Run: headless pygame with SDL's dummy video driver; simulated clock (each Clock.tick advances the game by its frame time, no real sleeping); random seed 0; keys injected as events and as key.get_pressed() state; mouse plan: one left click at the window centre at the start of phase 2, then a move to the lower-right quarter at the start of phase 3.
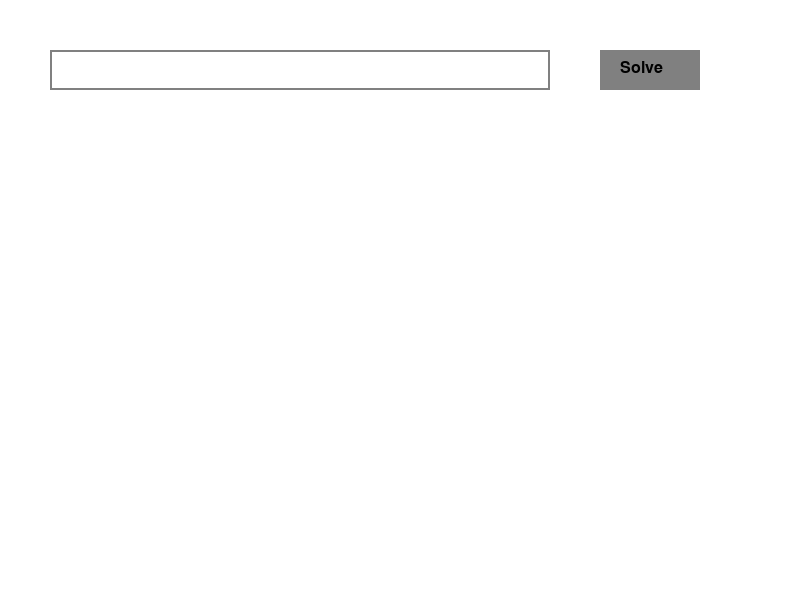
Frame 1 of 4 · flips 1–60 · no input
Frame 2 of 4 · flips 61–180 · clicked the window centre · tapped SPACE, RETURN · held RIGHT (→), D · screen unchanged from frame 1, image omitted
Frame 3 of 4 · flips 181–300 · moved the mouse to the lower-right quarter · held DOWN (↓), S · screen unchanged from frame 2, image omitted
Frame 4 of 4 · flips 301–420 · held LEFT (←), A, UP (↑), W · screen unchanged from frame 3, image omitted

The pygame program that drew these frames:

import pygame
import re
import itertools
import sys

pygame.init()

SCREEN_WIDTH = 800
SCREEN_HEIGHT = 600

WHITE = (255, 255, 255)
BLACK = (0, 0, 0)
BLUE = (135, 206, 235)
YELLOW = (255, 255, 0)
GREEN = (0, 128, 0)
GRAY = (128, 128, 128)
RED = (255, 0, 0)

FONT = pygame.font.SysFont(None, 36)
SMALL_FONT = pygame.font.SysFont(None, 24)

screen = pygame.display.set_mode((SCREEN_WIDTH, SCREEN_HEIGHT))
pygame.display.set_caption("Alphametics Solver")

clock = pygame.time.Clock()

def solve(puzzle):
    words = re.findall('[A-Z]+', puzzle.upper())
    unique_characters = set(''.join(words))
    if len(unique_characters) > 10:
        return None
    first_letters = {word[0] for word in words}
    n = len(first_letters)
    sorted_characters = ''.join(first_letters) + \
        ''.join(unique_characters - first_letters)
    characters = tuple(ord(c) for c in sorted_characters)
    digits = tuple(ord(c) for c in '0123456789')
    zero = digits[0]
    for guess in itertools.permutations(digits, len(characters)):
        if zero not in guess[:n]:
            equation = puzzle.translate(dict(zip(characters, guess)))
            try:
                if eval(equation):
                    return equation
            except:
                pass
    return None

class TextInput:
    def __init__(self, x, y, w, h):
        self.rect = pygame.Rect(x, y, w, h)
        self.text = ""
        self.active = False

    def handle_event(self, event):
        if event.type == pygame.MOUSEBUTTONDOWN:
            if self.rect.collidepoint(event.pos):
                self.active = True
            else:
                self.active = False
        if event.type == pygame.KEYDOWN and self.active:
            if event.key == pygame.K_RETURN:
                self.active = False
            elif event.key == pygame.K_BACKSPACE:
                self.text = self.text[:-1]
            else:
                self.text += event.unicode

    def draw(self, screen):
        color = YELLOW if self.active else GRAY
        pygame.draw.rect(screen, color, self.rect, 2)
        txt_surface = FONT.render(self.text, True, BLACK)
        screen.blit(txt_surface, (self.rect.x + 5, self.rect.y + 5))

def main():
    input_box = TextInput(50, 50, 500, 40)
    solve_button = pygame.Rect(600, 50, 100, 40)
    result = ""
    running = True

    while running:
        screen.fill(WHITE)

        for event in pygame.event.get():
            if event.type == pygame.QUIT:
                running = False
            input_box.handle_event(event)
            if event.type == pygame.MOUSEBUTTONDOWN:
                if solve_button.collidepoint(event.pos):
                    puzzle = input_box.text
                    solution = solve(puzzle)
                    if solution:
                        result = solution
                    else:
                        result = "No solution found"

        input_box.draw(screen)
        pygame.draw.rect(screen, GRAY, solve_button)
        solve_text = SMALL_FONT.render("Solve", True, BLACK)
        screen.blit(solve_text, (solve_button.x + 20, solve_button.y + 10))

        if result:
            result_surface = FONT.render(result, True, GREEN)
            screen.blit(result_surface, (50, 120))

        pygame.display.flip()
        clock.tick(60)

    pygame.quit()
    sys.exit()

if __name__ == '__main__':
    main()
